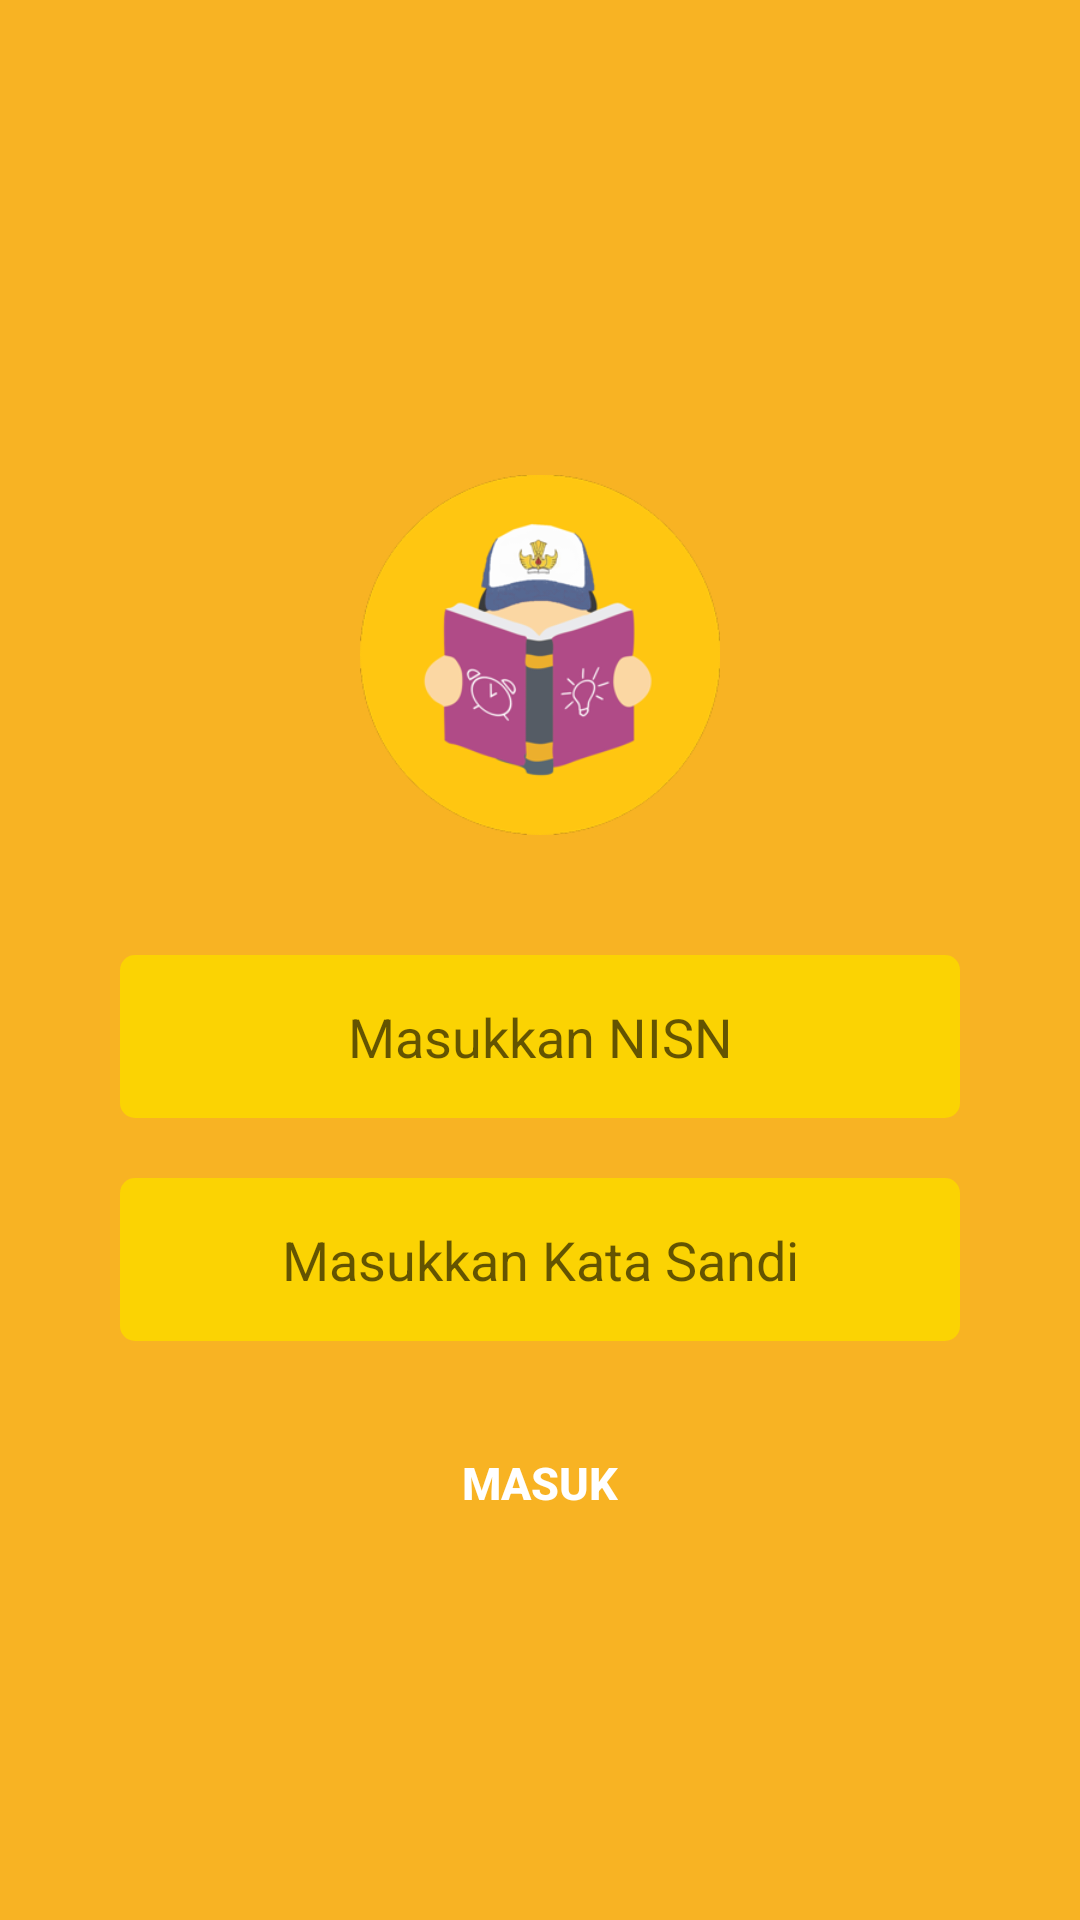

Here is an Android app screen rendered from its layout file. Give the layout XML and the strings, colors and styles it references.
<!-- AndroidManifest.xml: activity theme AppTheme.NoActionBar -->
<!-- res/layout/activity_masuk.xml -->
<?xml version="1.0" encoding="utf-8"?>
<ScrollView xmlns:android="http://schemas.android.com/apk/res/android"
    xmlns:tools="http://schemas.android.com/tools"
    android:layout_width="match_parent"
    android:layout_height="match_parent"
    tools:context=".MasukActivity"
    android:background="@color/background">

    <LinearLayout
        android:layout_width="match_parent"
        android:layout_height="wrap_content"
        android:layout_gravity="center"
        android:gravity="center"
        android:orientation="vertical"
        android:padding="40dp">

        <ImageView
            android:layout_width="120dp"
            android:layout_height="120dp"
            android:src="@drawable/logo_aplikasi"
            android:contentDescription="@string/logo_aplikasi"
            android:layout_margin="40dp"/>

        <ProgressBar
            android:id="@+id/bilah_kemajuan"
            android:layout_width="wrap_content"
            android:layout_height="wrap_content"
            android:layout_marginBottom="40dp"
            android:visibility="gone"/>

        <LinearLayout
            android:layout_width="match_parent"
            android:layout_height="wrap_content"
            android:background="@drawable/kolom_isi"
            android:padding="15dp"
            android:layout_marginBottom="20dp">

            <EditText
                android:id="@+id/masuk_nisn"
                android:layout_width="match_parent"
                android:layout_height="wrap_content"
                android:hint="@string/masukkan_nisn"
                android:inputType="number"
                android:maxLines="1"
                android:gravity="center"
                android:drawablePadding="10dp"
                android:background="@color/transparan"/>

        </LinearLayout>

        <LinearLayout
            android:layout_width="match_parent"
            android:layout_height="wrap_content"
            android:background="@drawable/kolom_isi"
            android:padding="15dp"
            android:layout_marginBottom="20dp">

            <EditText
                android:id="@+id/masuk_kata_sandi"
                android:layout_width="match_parent"
                android:layout_height="wrap_content"
                android:hint="@string/masukkan_kata_sandi"
                android:inputType="textPassword"
                android:maxLines="1"
                android:gravity="center"
                android:drawablePadding="10dp"
                android:background="@color/transparan"/>

        </LinearLayout>

        <Button
            android:id="@+id/tombol_masuk"
            android:layout_width="match_parent"
            android:layout_height="wrap_content"
            android:padding="17dp"
            android:text="@string/masuk"
            android:textColor="@color/putih"
            android:textStyle="bold"
            android:textSize="15sp"
            android:background="@drawable/tombol_utama"/>

    </LinearLayout>

</ScrollView>
<!-- resources referenced by this layout -->
<resources>
  <color name="background">#F8B323</color>
  <color name="putih">#ffffff</color>
  <color name="transparan">#00000000</color>
  <!-- drawable kolom_isi (drawable) -->
  <?xml version="1.0" encoding="utf-8"?>
  <shape xmlns:android="http://schemas.android.com/apk/res/android"
      android:shape="rectangle"
      android:padding="10dp">
  
      <solid android:color="#FBD303" />
      <corners android:radius="5dp"/>
  </shape>
  <!-- drawable logo_aplikasi: png bitmap (drawable, 38102 bytes) -->
  <string name="logo_aplikasi">Logo Aplikasi</string>
  <string name="masuk">Masuk</string>
  <string name="masukkan_kata_sandi">Masukkan Kata Sandi</string>
  <string name="masukkan_nisn">Masukkan NISN</string>
  <style name="AppTheme.NoActionBar" parent="AppTheme">
          <item name="windowActionBar">false</item>
          <item name="windowNoTitle">true</item>
      </style>
  <style name="AppTheme" parent="Theme.AppCompat.Light">
          <item name="colorPrimary">@color/colorPrimary</item>
          <item name="colorPrimaryDark">@color/colorAccent</item>
          <item name="colorAccent">@color/colorAccent</item>
      </style>
  <color name="colorPrimary">#ffffff</color>
  <color name="colorAccent">#000000</color>
</resources>
